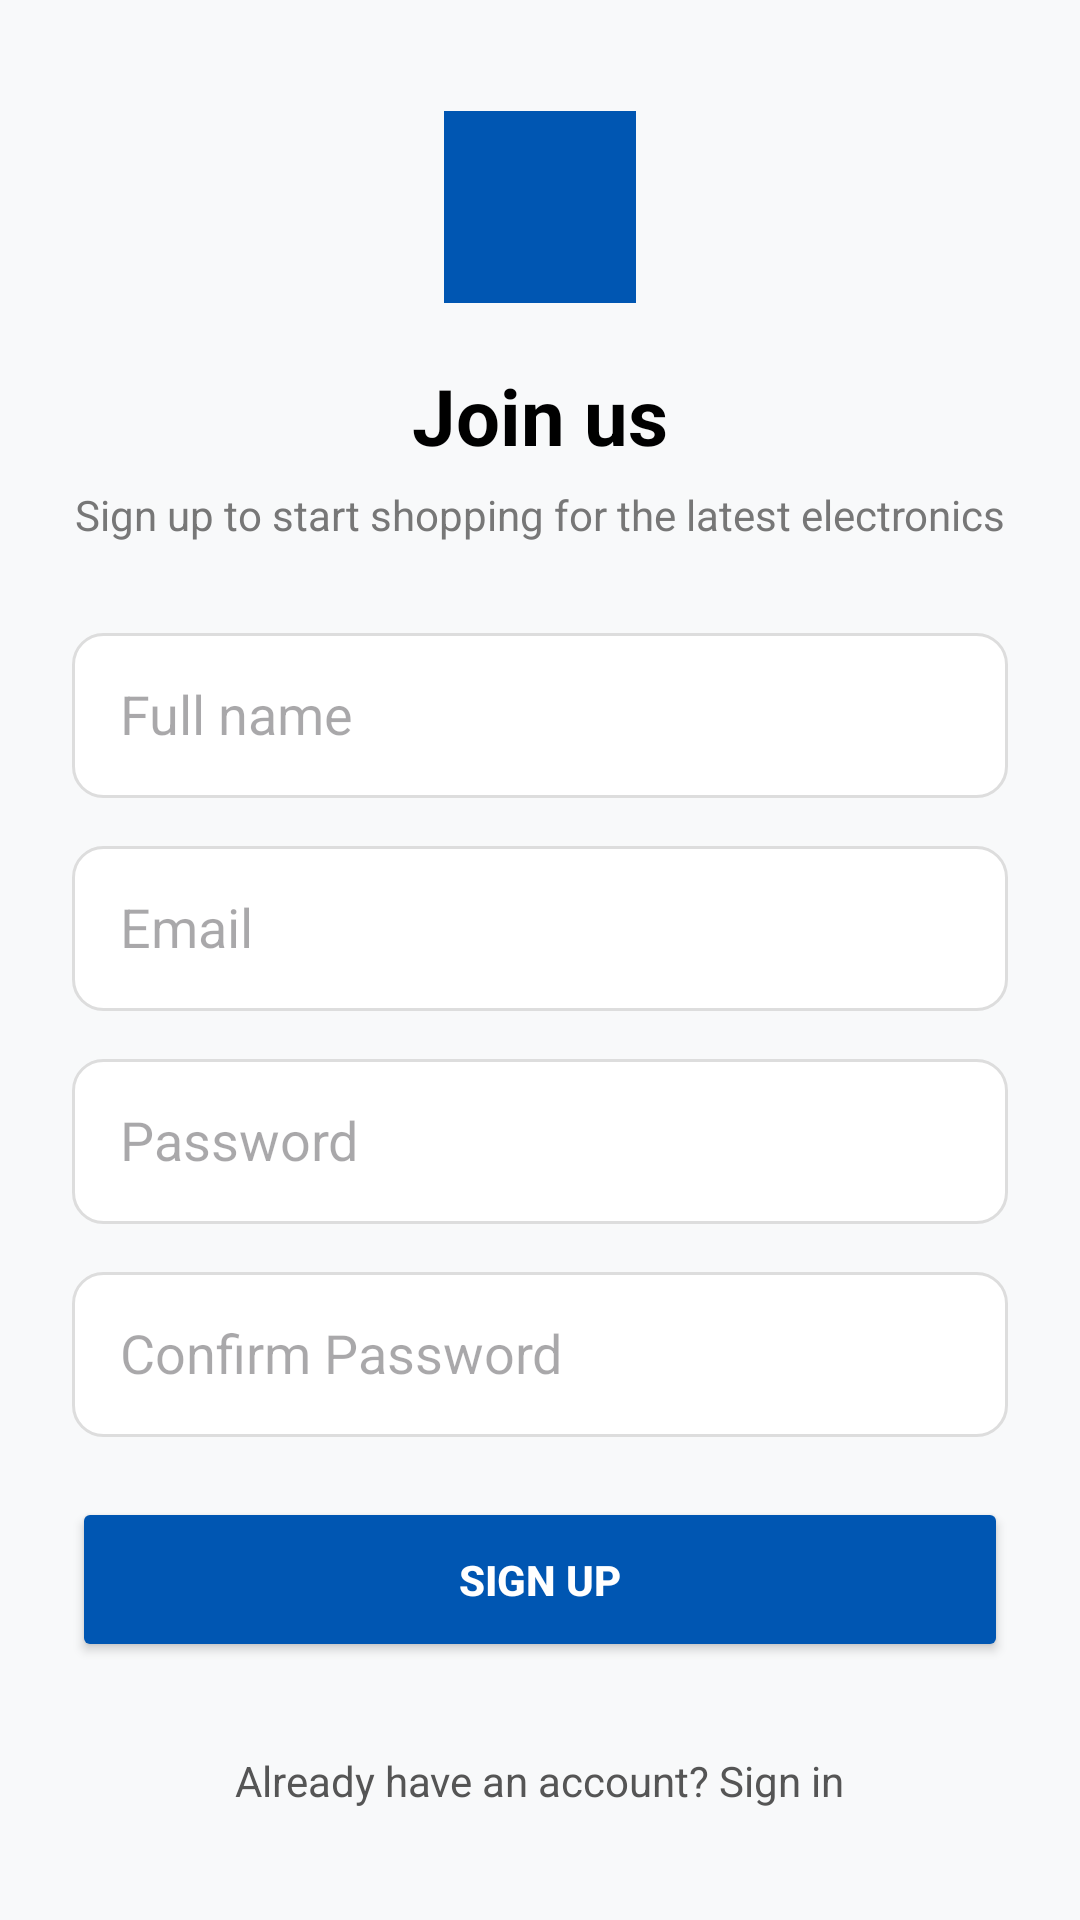

Produce the Android XML layout that renders to this screen, including the resource entries it uses.
<!-- AndroidManifest.xml: application theme Theme.DoAnLTMB -->
<!-- res/layout/activity_regis.xml -->
<?xml version="1.0" encoding="utf-8"?>
<ScrollView xmlns:android="http://schemas.android.com/apk/res/android"
    xmlns:app="http://schemas.android.com/apk/res-auto"
    android:layout_width="match_parent"
    android:layout_height="match_parent"
    android:background="#F8F9FA">

    <androidx.constraintlayout.widget.ConstraintLayout
        android:layout_width="match_parent"
        android:layout_height="wrap_content"
        android:padding="24dp"
        android:layout_gravity="center">

        
        <ImageView
            android:id="@+id/logoIcon"
            android:layout_width="64dp"
            android:layout_height="64dp"
            android:background="#0056B2"
            android:padding="14dp"
            android:src="@drawable/ic_launcher_foreground"
            app:tint="#FFFFFF"
            app:layout_constraintTop_toTopOf="parent"
            app:layout_constraintStart_toStartOf="parent"
            app:layout_constraintEnd_toEndOf="parent"/>

        
        <TextView
            android:id="@+id/titleText"
            android:layout_width="wrap_content"
            android:layout_height="wrap_content"
            android:text="Join us"
            android:textSize="26sp"
            android:textStyle="bold"
            android:textColor="#000"
            android:layout_marginTop="20dp"
            app:layout_constraintTop_toBottomOf="@id/logoIcon"
            app:layout_constraintStart_toStartOf="parent"
            app:layout_constraintEnd_toEndOf="parent"/>

        
        <TextView
            android:id="@+id/subtitleText"
            android:layout_width="wrap_content"
            android:layout_height="wrap_content"
            android:text="Sign up to start shopping for the latest electronics"
            android:textSize="14sp"
            android:textColor="#777777"
            android:layout_marginTop="6dp"
            app:layout_constraintTop_toBottomOf="@id/titleText"
            app:layout_constraintStart_toStartOf="parent"
            app:layout_constraintEnd_toEndOf="parent"/>

        
        <EditText
            android:id="@+id/nameInput"
            android:layout_width="0dp"
            android:layout_height="55dp"
            android:hint="Full name"
            android:background="@drawable/input_background"
            android:padding="16dp"
            android:layout_marginTop="30dp"
            app:layout_constraintTop_toBottomOf="@id/subtitleText"
            app:layout_constraintStart_toStartOf="parent"
            app:layout_constraintEnd_toEndOf="parent"/>

        
        <EditText
            android:id="@+id/emailInput"
            android:layout_width="0dp"
            android:layout_height="55dp"
            android:hint="Email"
            android:inputType="textEmailAddress"
            android:background="@drawable/input_background"
            android:padding="16dp"
            android:layout_marginTop="16dp"
            app:layout_constraintTop_toBottomOf="@id/nameInput"
            app:layout_constraintStart_toStartOf="parent"
            app:layout_constraintEnd_toEndOf="parent"/>

        
        <EditText
            android:id="@+id/passwordInput"
            android:layout_width="0dp"
            android:layout_height="55dp"
            android:hint="Password"
            android:inputType="textPassword"
            android:background="@drawable/input_background"
            android:padding="16dp"
            android:layout_marginTop="16dp"
            app:layout_constraintTop_toBottomOf="@id/emailInput"
            app:layout_constraintStart_toStartOf="parent"
            app:layout_constraintEnd_toEndOf="parent"/>

        
        <EditText
            android:id="@+id/confirmPasswordInput"
            android:layout_width="0dp"
            android:layout_height="55dp"
            android:hint="Confirm Password"
            android:inputType="textPassword"
            android:background="@drawable/input_background"
            android:padding="16dp"
            android:layout_marginTop="16dp"
            app:layout_constraintTop_toBottomOf="@id/passwordInput"
            app:layout_constraintStart_toStartOf="parent"
            app:layout_constraintEnd_toEndOf="parent"/>

        
        <Button
            android:id="@+id/registerButton"
            android:layout_width="0dp"
            android:layout_height="55dp"
            android:text="Sign Up"
            android:textStyle="bold"
            android:textColor="#FFFFFF"
            android:backgroundTint="#0056B2"
            android:layout_marginTop="20dp"
            app:layout_constraintTop_toBottomOf="@id/confirmPasswordInput"
            app:layout_constraintStart_toStartOf="parent"
            app:layout_constraintEnd_toEndOf="parent"/>

        
        <TextView
            android:id="@+id/loginText"
            android:layout_width="wrap_content"
            android:layout_height="wrap_content"
            android:text="Already have an account? Sign in"
            android:textColor="#555"
            android:layout_marginTop="30dp"
            app:layout_constraintTop_toBottomOf="@id/registerButton"
            app:layout_constraintStart_toStartOf="parent"
            app:layout_constraintEnd_toEndOf="parent"/>

    </androidx.constraintlayout.widget.ConstraintLayout>

</ScrollView>
<!-- resources referenced by this layout -->
<resources>
  <!-- drawable input_background (drawable) -->
  <shape xmlns:android="http://schemas.android.com/apk/res/android">
      <solid android:color="#FFFFFF"/>
      <stroke
          android:width="1dp"
          android:color="#DDDDDD"/>
      <corners android:radius="10dp"/>
  </shape>
  <style name="Theme.DoAnLTMB" parent="Base.Theme.DoAnLTMB" />
  <style name="Base.Theme.DoAnLTMB" parent="Theme.Material3.DayNight.NoActionBar">
          
          <item name="android:windowLightStatusBar">true</item>    </style>
</resources>
